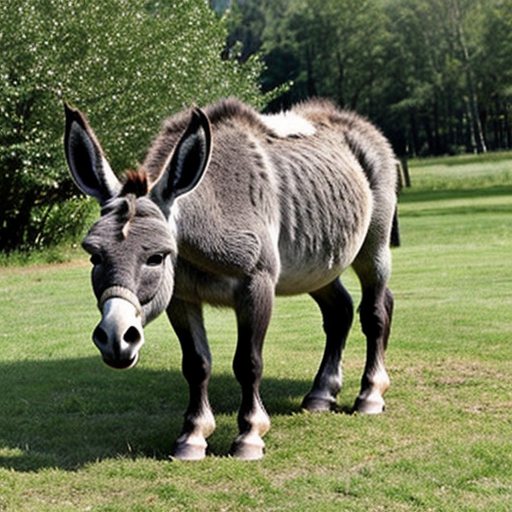
Generation parameters embedded in this image by AUTOMATIC1111 Stable Diffusion web UI or a fork of it (Forge, ...) (PNG 'parameters' text chunk):
donkey
Negative prompt: person, human, men, women, painting, cartoon, anime, comic
Steps: 20, Sampler: DPM++ 2M, Schedule type: Karras, CFG scale: 7, Seed: 1600317005, Size: 512x512, Model hash: 463d6a9fe8, Model: absolutereality_v181, VAE hash: 235745af8d, VAE: vae-ft-mse-840000-ema-pruned.ckpt, Version: v1.10.1